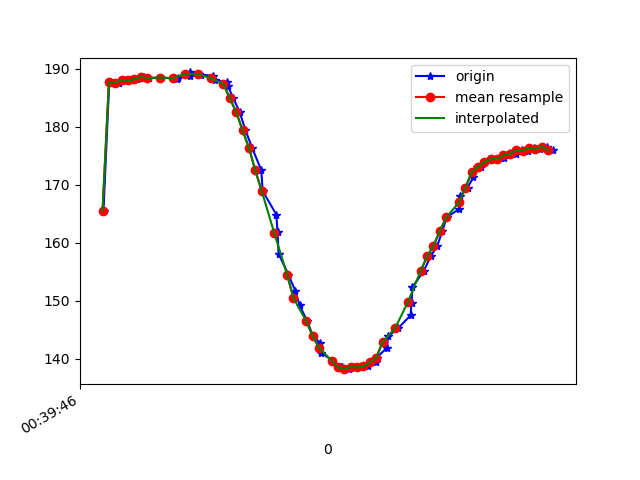

The table this chart was drawn from, first rows:
1617669586823, 365223532438988, 165.52734, -255.27344, -63.476562
1617669586841, 365223543731871, 187.7, -250.6, -64.26
1617669586852, 365223562868728, 187.6, -250.7, -65.53
1617669586872, 365223581822458, 187.6, -251.1, -64.94
1617669586891, 365223600898273, 188.1, -251.3, -64.75
1617669586910, 365223619852002, 188, -251.3, -64.75
1617669586929, 365223639038385, 188.2, -250.9, -64.75
1617669586950, 365223658114200, 188.6, -250.5, -64.75
1617669586967, 365223677159494, 188.4, -250.5, -64.75
1617669587004, 365223699623173, 188.5, -250.9, -64.94
1617669587054, 365223741559445, 188.3, -250.7, -63.57
1617669587056, 365223754500478, 188.5, -250.8, -65.33
1617669587094, 365223773942548, 188.8, -250.6, -64.84
1617669587096, 365223792987842, 189.4, -250.6, -64.84
1617669587122, 365223812246784, 189.2, -250.7, -64.16
1617669587128, 365223831444685, 189, -251, -64.55
1617669587168, 365223850978319, 188.8, -251, -64.84
1617669587173, 365223869718400, 188, -251.6, -65.14
1617669587211, 365223889007864, 187.7, -252.1, -65.23
1617669587214, 365223908022636, 187, -252.1, -66.02
1617669587231, 365223927342621, 184.9, -252.5, -66.7
1617669587251, 365223946510000, 182.5, -253.3, -66.7
1617669587269, 365223965555294, 179.4, -254, -67.19
1617669587290, 365223984814237, 176.4, -255.5, -66.99
1617669587319, 365224003981615, 172.5, -257, -66.5
1617669587323, 365224023515250, 168.9, -258.5, -66.31
1617669587366, 365224042346894, 164.8, -260.2, -65.53
1617669587370, 365224061483752, 161.8, -261.3, -64.16
1617669587373, 365224080620609, 158.1, -262.4, -62.7
1617669587404, 365224099879552, 154.5, -263.5, -62.01
1617669587426, 365224118955367, 151.7, -265.5, -60.25
1617669587439, 365224138031182, 149.2, -266.1, -58.89
1617669587463, 365224157564816, 146.5, -266.8, -57.13
1617669587481, 365224176854280, 143.9, -267.6, -55.18
1617669587502, 365224196082702, 142.8, -269.2, -54.49
1617669587508, 365224215158517, 141, -269.4, -54
1617669587542, 365224234386938, 139.6, -270.4, -53.12
1617669587570, 365224253645881, 138.6, -270.2, -52.64
1617669587573, 365224272874302, 138.5, -270.7, -51.95
1617669587596, 365224292072203, 138.2, -270.2, -51.76
1617669587612, 365224311300624, 138.6, -269.9, -51.37
1617669587633, 365224330498524, 138.5, -269.6, -50.98
1617669587654, 365224349757467, 138.7, -269.9, -51.95
1617669587678, 365224368985888, 139.4, -269.1, -52.44
1617669587681, 365224388183788, 140.1, -268.4, -53.32
1617669587714, 365224407259603, 141.9, -268.3, -54.79
1617669587717, 365224426335418, 143.8, -267.4, -56.05
1617669587750, 365224445350191, 145.3, -266.2, -57.91
1617669587788, 365224464364963, 147.5, -264.9, -58.01
1617669587791, 365224483410257, 149.6, -263.6, -59.96
1617669587794, 365224502425029, 152.3, -262.1, -59.57
1617669587830, 365224521683972, 155.2, -261.1, -61.72
1617669587851, 365224540698744, 157.6, -259.6, -62.3
1617669587872, 365224560110293, 159.5, -258.2, -61.82
1617669587888, 365224579918619, 162, -256.9, -62.79
1617669587901, 365224598597657, 164.4, -255.9, -63.18
1617669587941, 365224617826079, 165.8, -255.1, -64.26
1617669587944, 365224636962936, 168.1, -253.8, -63.87
1617669587967, 365224656252400, 169.4, -253, -64.75
1617669587985, 365224675358737, 171.3, -252.4, -64.45
1617669587996, 365224694831328, 173, -252.1, -64.75
... 13 more rows
